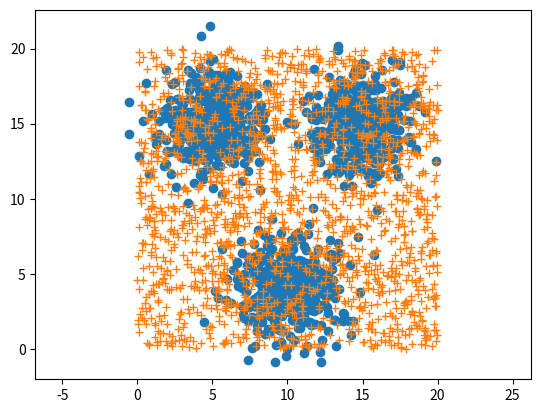

The script that saved this image:
import matplotlib.pyplot as plt
import numpy as np

# This script generates and also draws the values on a chart

NUMBER_OF_O_CLASS= 400

cov = [[3, 0], [0, 3]]

mean1 = [10, 4]

mean2 = [5, 15]

mean3 = [15, 15]

x1, y1 = np.random.multivariate_normal(mean1, cov, NUMBER_OF_O_CLASS).T
x2, y2 = np.random.multivariate_normal(mean2, cov, NUMBER_OF_O_CLASS).T
x3, y3 = np.random.multivariate_normal(mean3, cov, NUMBER_OF_O_CLASS).T

x = np.concatenate((x1,x2,x3),axis= 0)
y = np.concatenate((y1,y2,y3),axis= 0)

print(x2[0])
print(y2[0])
print(x[3])
print(y[3])

plt.plot(x, y, 'o')

print(len(x))

samplx = np.random.uniform(low=0, high=20, size=(1800,))
samply = np.random.uniform(low=0, high=20, size=(1800,))

plt.plot(samplx, samply , "+")

print(len(samply))

plt.axis('equal')

plt.show()